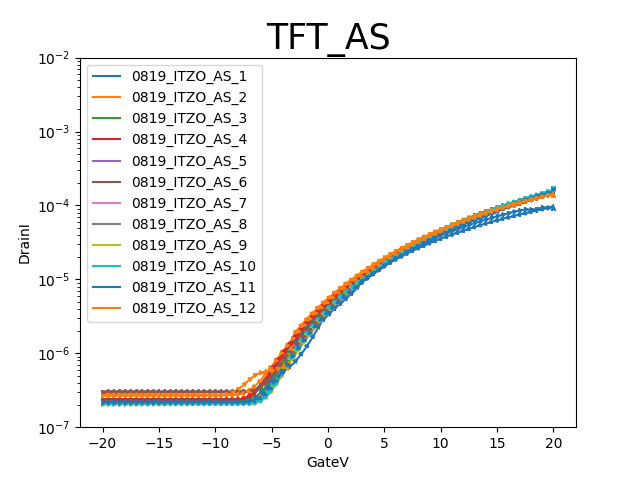

The data file committed next to this chart (first rows):
GateV, DrainI
-20.0000E+0, 266.1423E-9
-19.5000E+0, 266.4801E-9
-19.0000E+0, 266.6485E-9
-18.5000E+0, 266.8077E-9
-18.0000E+0, 266.9805E-9
-17.5000E+0, 267.1283E-9
-17.0000E+0, 267.4083E-9
-16.5000E+0, 267.6513E-9
-16.0000E+0, 267.6965E-9
-15.5000E+0, 267.8357E-9
-15.0000E+0, 267.9872E-9
-14.5000E+0, 268.1428E-9
-14.0000E+0, 268.2745E-9
-13.5000E+0, 268.3951E-9
-13.0000E+0, 268.5632E-9
-12.5000E+0, 268.6689E-9
-12.0000E+0, 268.8292E-9
-11.5000E+0, 268.9484E-9
-11.0000E+0, 269.0628E-9
-10.5000E+0, 269.2036E-9
-10.0000E+0, 269.4727E-9
-9.5000E+0, 270.6487E-9
-9.0000E+0, 276.4751E-9
-8.5000E+0, 291.4867E-9
-8.0000E+0, 320.8119E-9
-7.5000E+0, 370.2886E-9
-7.0000E+0, 435.5452E-9
-6.5000E+0, 503.0273E-9
-6.0000E+0, 545.7878E-9
-5.5000E+0, 564.9319E-9
-5.0000E+0, 578.6917E-9
-4.5000E+0, 608.2798E-9
-4.0000E+0, 675.0097E-9
-3.5000E+0, 597.3197E-9
-3.0000E+0, 1.8522E-6
-2.5000E+0, 2.2809E-6
-2.0000E+0, 2.7765E-6
-1.5000E+0, 3.3428E-6
-1.0000E+0, 3.9864E-6
-500.0000E-3, 4.7116E-6
000.0000E-3, 5.5249E-6
500.0000E-3, 6.4306E-6
1.0000E+0, 7.4360E-6
1.5000E+0, 8.5465E-6
2.0000E+0, 9.7217E-6
2.5000E+0, 11.0589E-6
3.0000E+0, 12.5152E-6
3.5000E+0, 14.0968E-6
4.0000E+0, 15.8069E-6
4.5000E+0, 17.6475E-6
5.0000E+0, 19.6211E-6
5.5000E+0, 21.7402E-6
6.0000E+0, 23.9983E-6
6.5000E+0, 26.4028E-6
7.0000E+0, 28.9568E-6
7.5000E+0, 31.6641E-6
8.0000E+0, 34.5286E-6
8.5000E+0, 37.5364E-6
9.0000E+0, 40.6809E-6
9.5000E+0, 43.9987E-6
... 102 more rows
